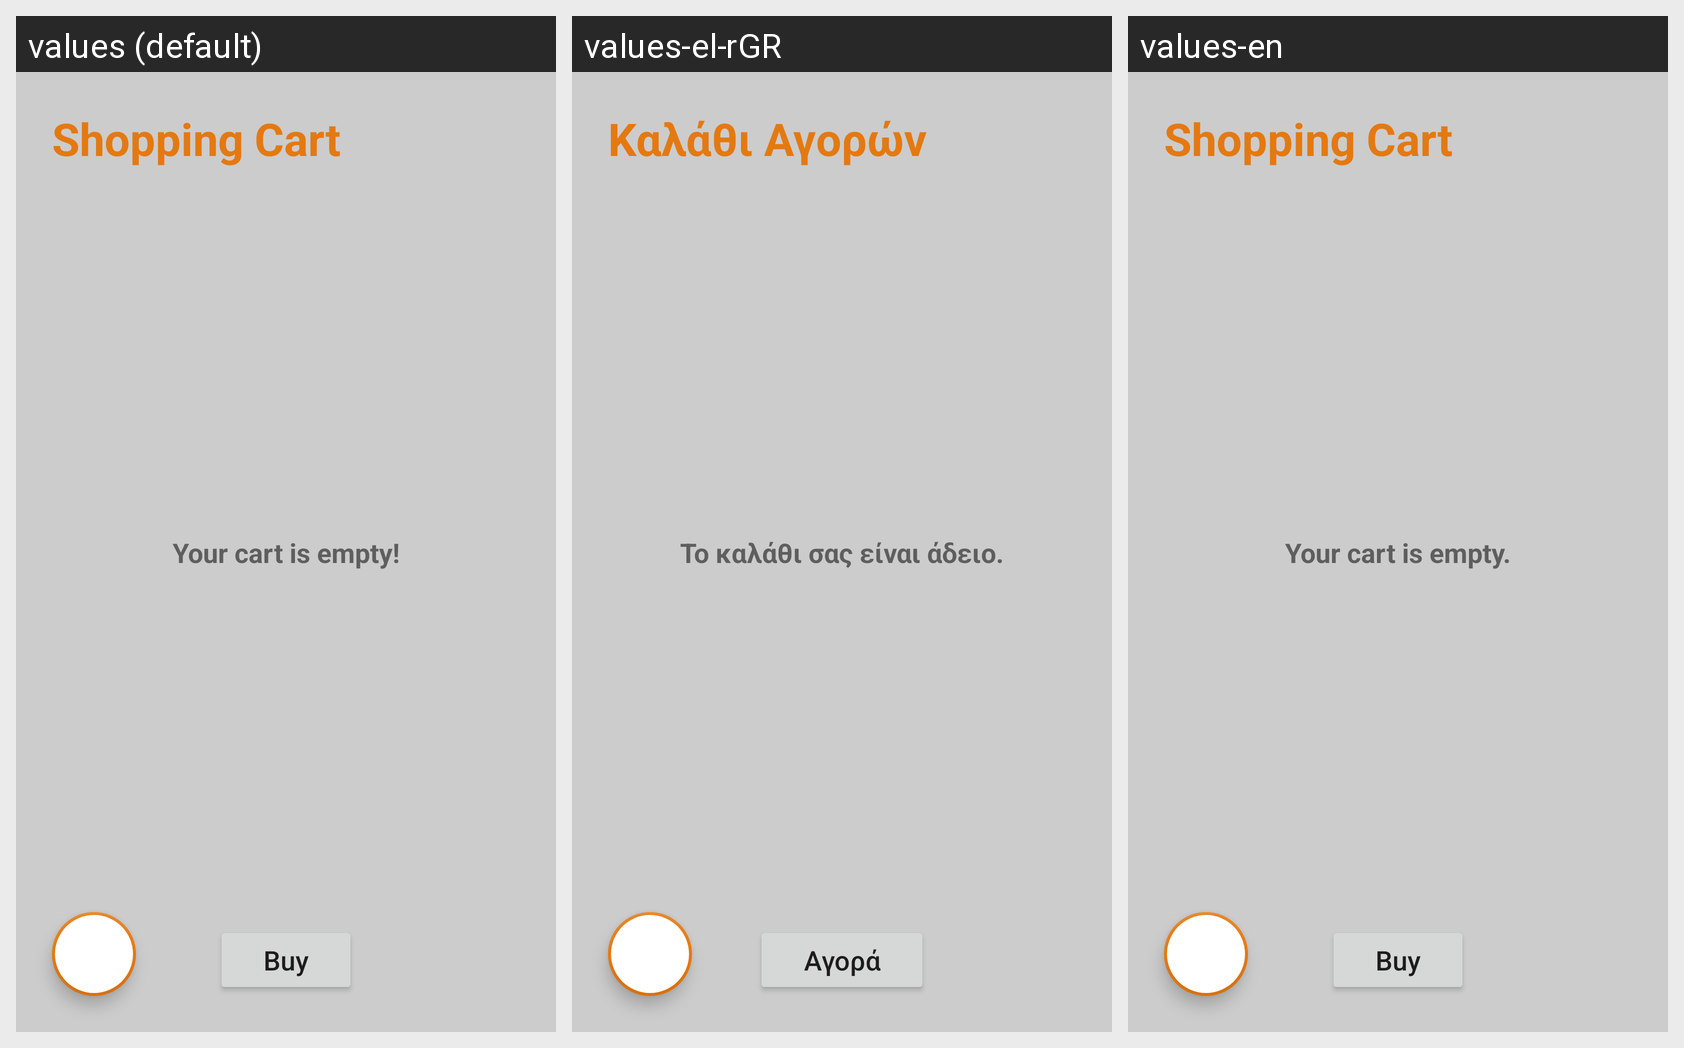

This grid shows one Android layout under several languages. Give, for every string resource on the screen, its name, the default text and each shown locale's text.
Android screen res/layout/fragment_cart.xml rendered under 3 locales, left to right: values (default), values-el-rGR, values-en. Device: Nexus 5 (rendered at 1080×1920; each locale shown at half size, 540×960, under a caption strip naming it); theme Theme.ClickAwayApp.
Strings drawn on this screen, with the default value and each locale's value (text and hints the layout hard-codes, and strings that could not be matched under every locale, appear in the picture but are not listed):

buy
  values: Buy
  values-el-rGR: Αγορά
  values-en: Buy

emptyCart
  values: Your cart is empty!
  values-el-rGR: Το καλάθι σας είναι άδειο.
  values-en: Your cart is empty.

shoppingCart
  values: Shopping Cart
  values-el-rGR: Καλάθι Αγορών
  values-en: Shopping Cart
